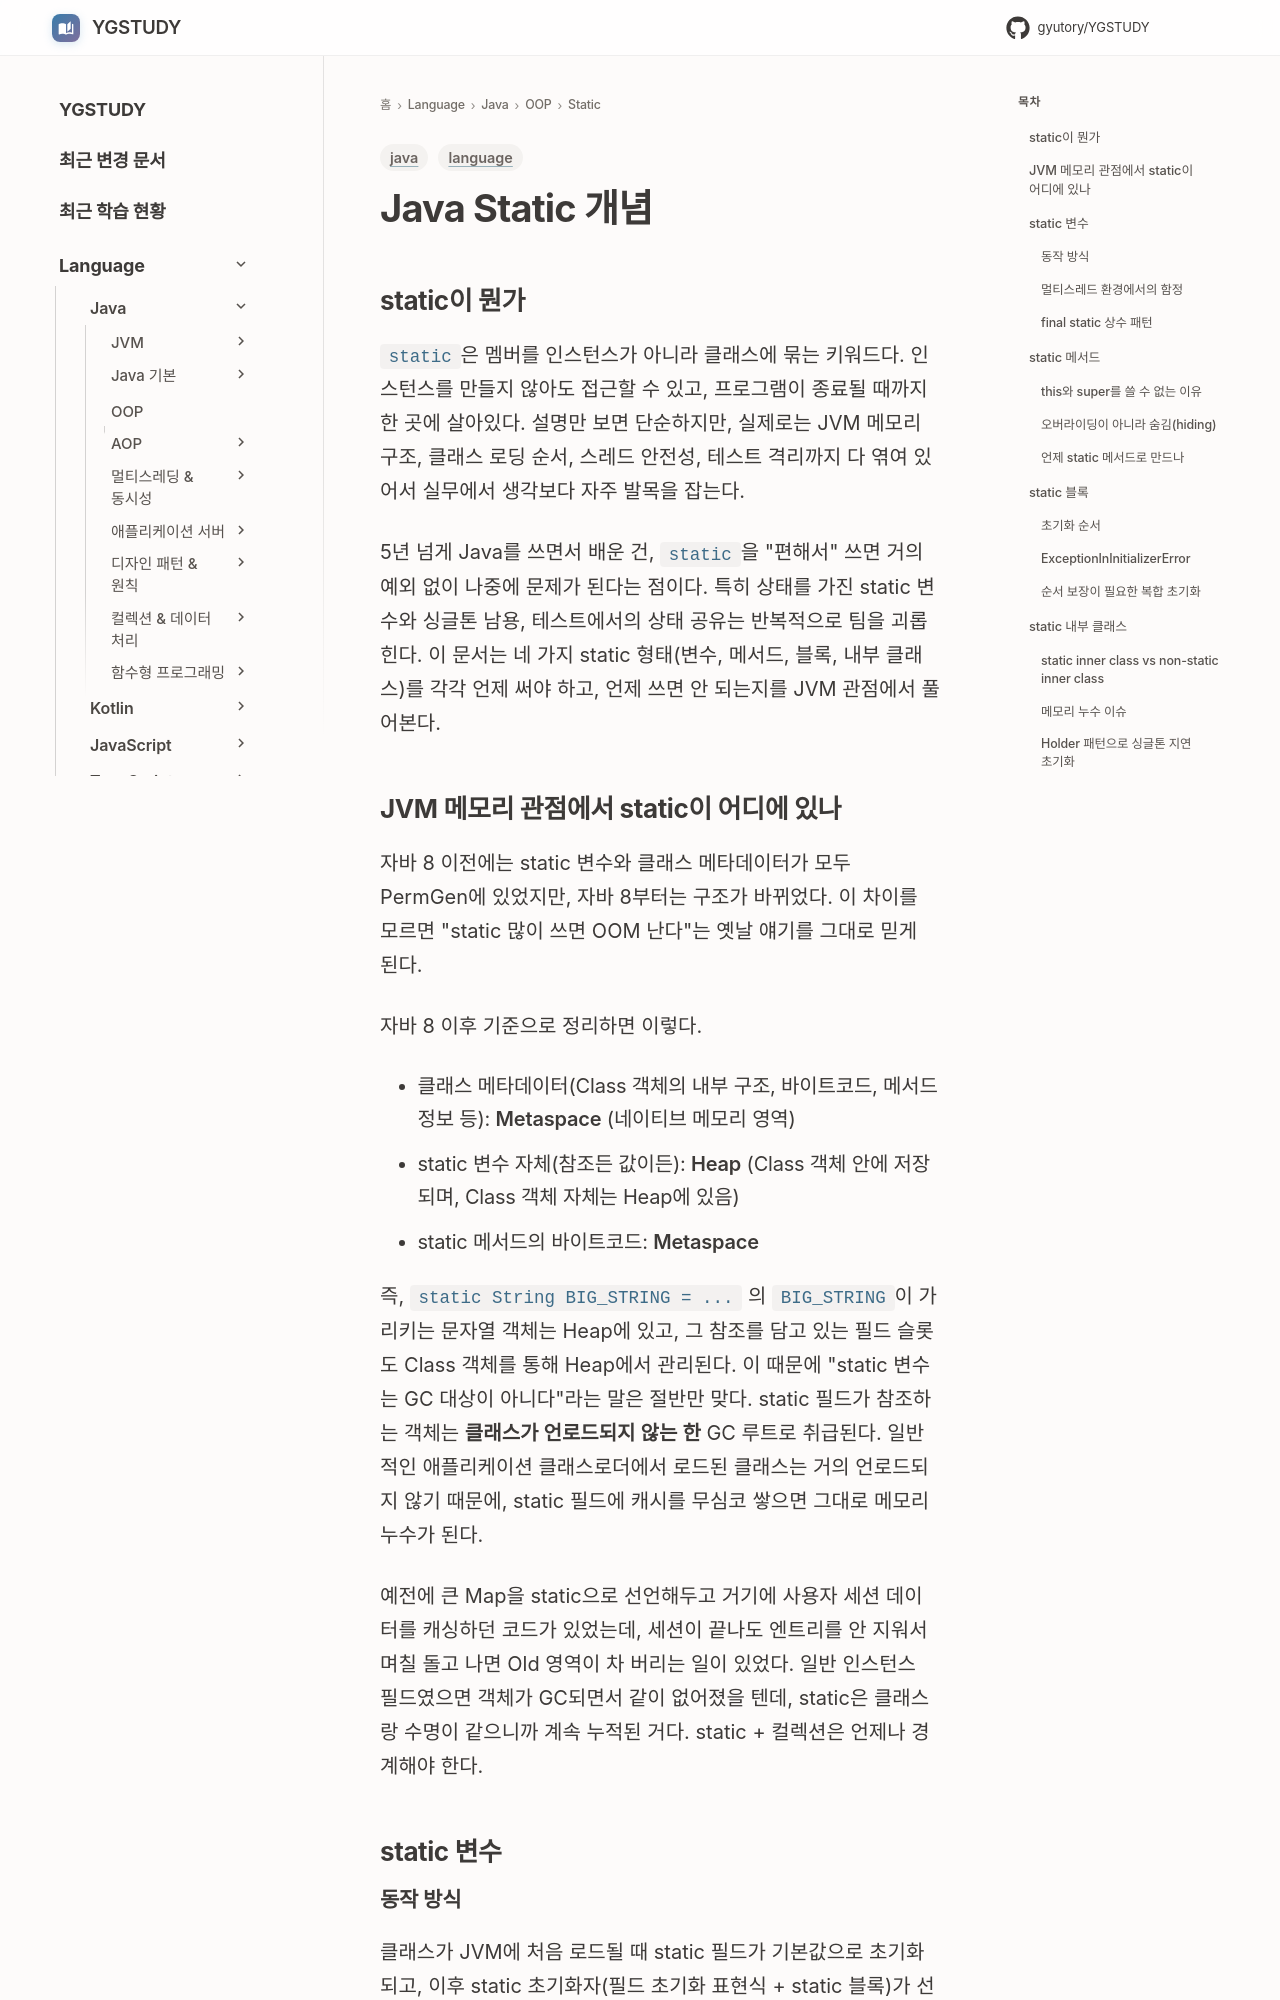

repository: GYUTORY/YGSTUDY · page: Language/Java/객체지향 프로그래밍 (OOP)/Static/Static_Concept/index.html · generator: mkdocs

---
title: Java Static 개념
tags: [language, java]
updated: 2026-04-24
---

# Java Static 개념

## static이 뭔가

`static`은 멤버를 인스턴스가 아니라 클래스에 묶는 키워드다. 인스턴스를 만들지 않아도 접근할 수 있고, 프로그램이 종료될 때까지 한 곳에 살아있다. 설명만 보면 단순하지만, 실제로는 JVM 메모리 구조, 클래스 로딩 순서, 스레드 안전성, 테스트 격리까지 다 엮여 있어서 실무에서 생각보다 자주 발목을 잡는다.

5년 넘게 Java를 쓰면서 배운 건, `static`을 "편해서" 쓰면 거의 예외 없이 나중에 문제가 된다는 점이다. 특히 상태를 가진 static 변수와 싱글톤 남용, 테스트에서의 상태 공유는 반복적으로 팀을 괴롭힌다. 이 문서는 네 가지 static 형태(변수, 메서드, 블록, 내부 클래스)를 각각 언제 써야 하고, 언제 쓰면 안 되는지를 JVM 관점에서 풀어본다.

## JVM 메모리 관점에서 static이 어디에 있나

자바 8 이전에는 static 변수와 클래스 메타데이터가 모두 PermGen에 있었지만, 자바 8부터는 구조가 바뀌었다. 이 차이를 모르면 "static 많이 쓰면 OOM 난다"는 옛날 얘기를 그대로 믿게 된다.

자바 8 이후 기준으로 정리하면 이렇다.

- 클래스 메타데이터(Class 객체의 내부 구조, 바이트코드, 메서드 정보 등): **Metaspace** (네이티브 메모리 영역)
- static 변수 자체(참조든 값이든): **Heap** (Class 객체 안에 저장되며, Class 객체 자체는 Heap에 있음)
- static 메서드의 바이트코드: **Metaspace**

즉, `static String BIG_STRING = ...` 의 `BIG_STRING`이 가리키는 문자열 객체는 Heap에 있고, 그 참조를 담고 있는 필드 슬롯도 Class 객체를 통해 Heap에서 관리된다. 이 때문에 "static 변수는 GC 대상이 아니다"라는 말은 절반만 맞다. static 필드가 참조하는 객체는 **클래스가 언로드되지 않는 한** GC 루트로 취급된다. 일반적인 애플리케이션 클래스로더에서 로드된 클래스는 거의 언로드되지 않기 때문에, static 필드에 캐시를 무심코 쌓으면 그대로 메모리 누수가 된다.

예전에 큰 Map을 static으로 선언해두고 거기에 사용자 세션 데이터를 캐싱하던 코드가 있었는데, 세션이 끝나도 엔트리를 안 지워서 며칠 돌고 나면 Old 영역이 차 버리는 일이 있었다. 일반 인스턴스 필드였으면 객체가 GC되면서 같이 없어졌을 텐데, static은 클래스랑 수명이 같으니까 계속 누적된 거다. static + 컬렉션은 언제나 경계해야 한다.

## static 변수
